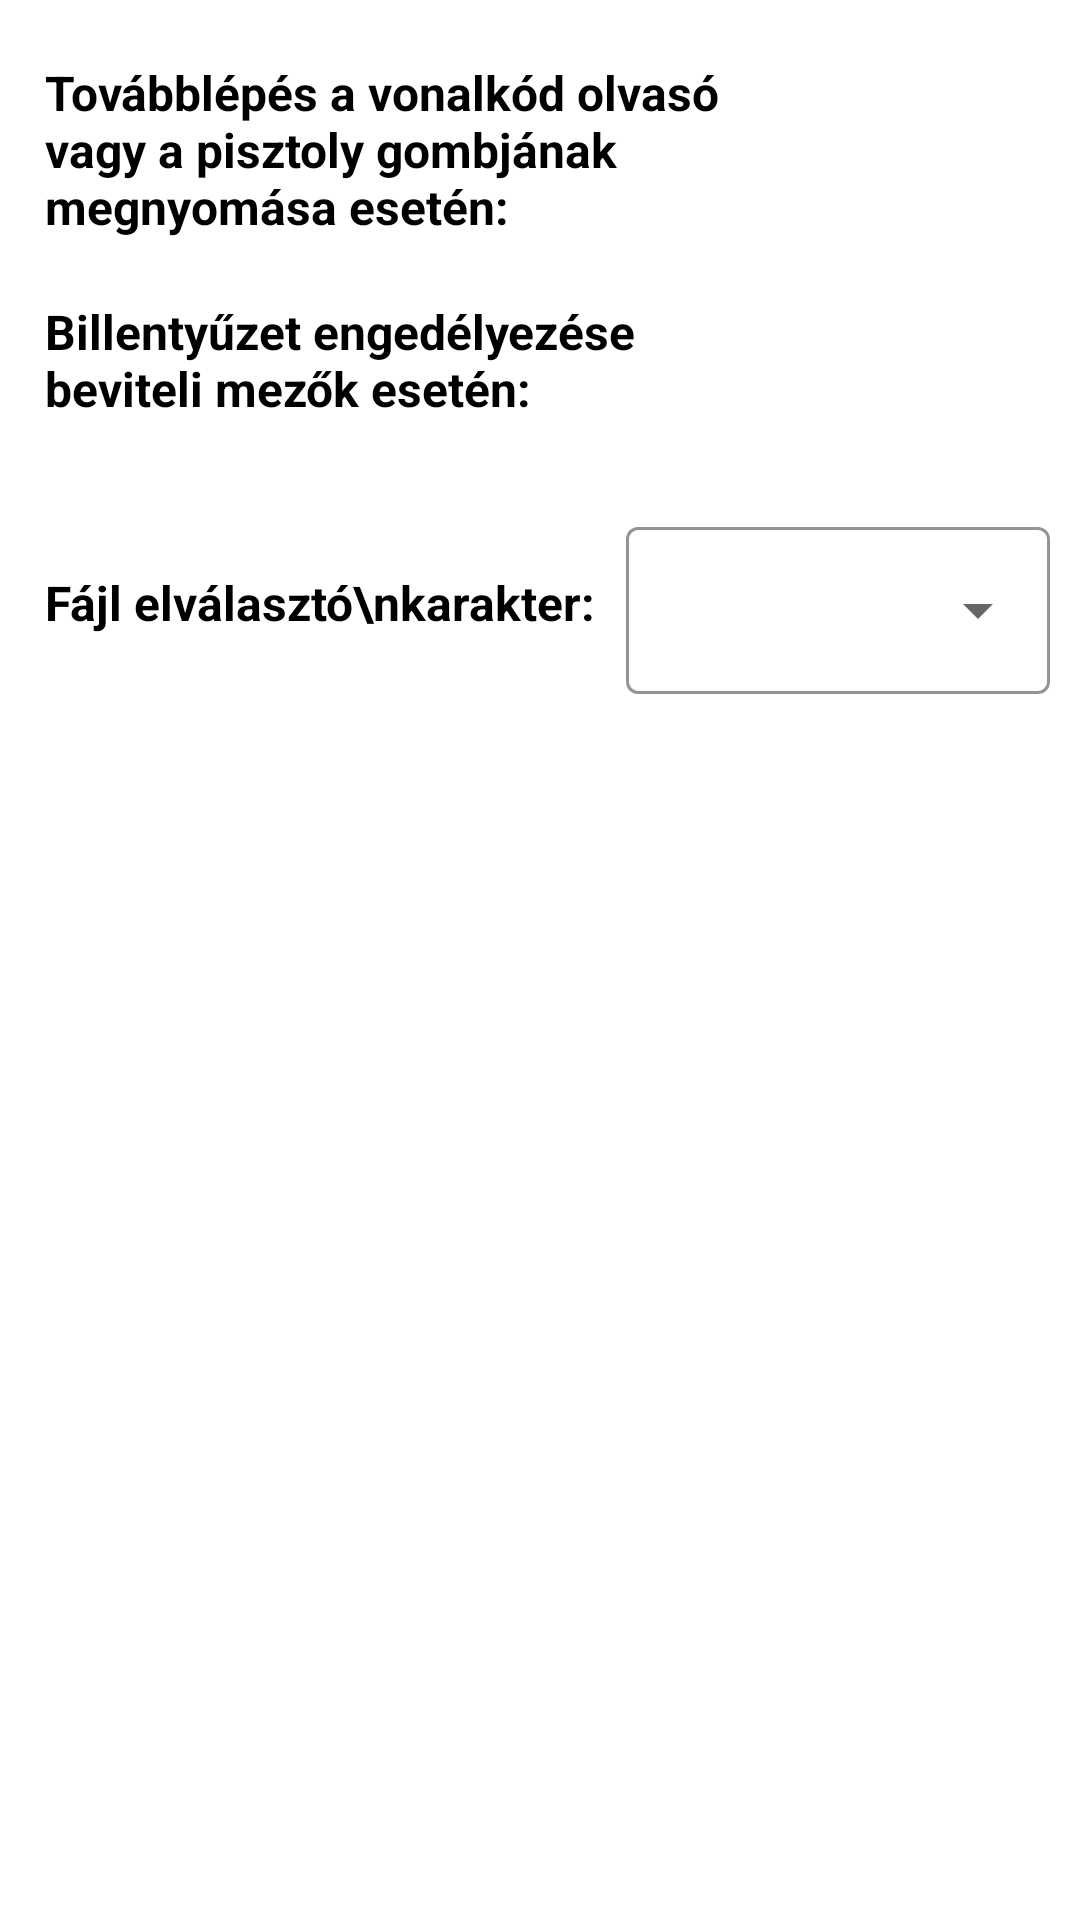

Android layout source for this screen:
<!-- AndroidManifest.xml: application theme WasteProgram -->
<!-- res/layout/fragment_general.xml -->
<?xml version="1.0" encoding="utf-8"?>
<FrameLayout xmlns:android="http://schemas.android.com/apk/res/android"
    xmlns:app="http://schemas.android.com/apk/res-auto"
    xmlns:tools="http://schemas.android.com/tools"
    android:layout_width="match_parent"
    android:layout_height="match_parent"
    tools:context=".fragments.GeneralSettingsFragment">

    <androidx.constraintlayout.widget.ConstraintLayout
        android:layout_width="match_parent"
        android:layout_height="match_parent">

        <androidx.constraintlayout.widget.ConstraintLayout
            android:id="@+id/fileSeparatorCL"
            android:layout_width="0dp"
            android:layout_height="wrap_content"
            android:layout_marginTop="20dp"
            app:layout_constraintEnd_toEndOf="parent"
            app:layout_constraintStart_toStartOf="parent"
            app:layout_constraintTop_toBottomOf="@+id/constraintLayout20">

            <TextView
                android:id="@+id/fileSeparatorTV"
                android:layout_width="wrap_content"
                android:layout_height="wrap_content"
                android:layout_marginStart="15dp"
                android:text="Fájl elválasztó\nkarakter:"
                android:textColor="#000000"
                android:textSize="16sp"
                android:textStyle="bold"
                app:layout_constraintBottom_toBottomOf="parent"
                app:layout_constraintStart_toStartOf="parent"
                app:layout_constraintTop_toTopOf="parent" />


            <com.google.android.material.textfield.TextInputLayout
                android:id="@+id/fileSeparatorTL"
                style="@style/Widget.MaterialComponents.TextInputLayout.OutlinedBox.ExposedDropdownMenu"
                android:layout_width="0dp"
                android:layout_height="wrap_content"
                android:layout_margin="10dp"
                android:orientation="horizontal"
                app:counterTextColor="@color/black"
                app:boxStrokeColor="@color/black"
                app:boxStrokeWidthFocused="1dp"
                app:hintTextColor="@color/black"
                app:layout_constraintBottom_toBottomOf="parent"
                app:layout_constraintEnd_toEndOf="parent"
                app:layout_constraintStart_toEndOf="@+id/fileSeparatorTV"
                app:layout_constraintTop_toTopOf="parent">

                <AutoCompleteTextView
                    android:id="@+id/fileSeparatorACTV"
                    android:layout_width="match_parent"
                    android:layout_height="wrap_content"
                    android:inputType="none" />

            </com.google.android.material.textfield.TextInputLayout>

        </androidx.constraintlayout.widget.ConstraintLayout>

        <androidx.constraintlayout.widget.ConstraintLayout
            android:id="@+id/constraintLayout20"
            android:layout_width="0dp"
            android:layout_height="wrap_content"
            android:layout_marginTop="20dp"
            app:layout_constraintEnd_toEndOf="parent"
            app:layout_constraintStart_toStartOf="parent"
            app:layout_constraintTop_toBottomOf="@+id/constraintLayout7">

            <androidx.constraintlayout.widget.ConstraintLayout
                android:id="@+id/constraintLayout21"
                android:layout_width="100dp"
                android:layout_height="0dp"
                app:layout_constraintBottom_toBottomOf="parent"
                app:layout_constraintEnd_toEndOf="parent"
                app:layout_constraintTop_toTopOf="parent">

                <CheckBox
                    android:id="@+id/settingKeyboardCheckBox"
                    style="@style/checkboxStyle"
                    android:layout_width="25dp"
                    android:layout_height="25dp"
                    app:centerIfNoTextEnabled="true"
                    app:checkedState="unchecked"
                    app:layout_constraintBottom_toBottomOf="parent"
                    app:layout_constraintEnd_toEndOf="parent"
                    app:layout_constraintStart_toStartOf="parent"
                    app:layout_constraintTop_toTopOf="parent"
                    app:useMaterialThemeColors="false" />
            </androidx.constraintlayout.widget.ConstraintLayout>

            <TextView
                android:id="@+id/settingKeyboardNextText"
                android:layout_width="0dp"
                android:layout_height="wrap_content"
                android:layout_marginStart="15dp"
                android:text="Billentyűzet engedélyezése beviteli mezők esetén:"
                android:textSize="16sp"
                android:textStyle="bold"
                android:textColor="#000000"
                app:layout_constraintBottom_toBottomOf="parent"
                app:layout_constraintEnd_toStartOf="@+id/constraintLayout21"
                app:layout_constraintStart_toStartOf="parent"
                app:layout_constraintTop_toTopOf="parent" />
        </androidx.constraintlayout.widget.ConstraintLayout>

        <androidx.constraintlayout.widget.ConstraintLayout
            android:id="@+id/constraintLayout7"
            android:layout_width="0dp"
            android:layout_height="wrap_content"
            android:layout_marginTop="20dp"
            app:layout_constraintEnd_toEndOf="parent"
            app:layout_constraintStart_toStartOf="parent"
            app:layout_constraintTop_toTopOf="parent">

            <androidx.constraintlayout.widget.ConstraintLayout
                android:id="@+id/constraintLayout8"
                android:layout_width="100dp"
                android:layout_height="wrap_content"
                app:layout_constraintBottom_toBottomOf="parent"
                app:layout_constraintEnd_toEndOf="parent"
                app:layout_constraintTop_toTopOf="parent">

                <CheckBox
                    android:id="@+id/settingBarcodeNextCheckBox"
                    style="@style/checkboxStyle"
                    android:layout_width="25dp"
                    android:layout_height="25dp"
                    app:centerIfNoTextEnabled="true"
                    app:checkedState="unchecked"
                    app:layout_constraintBottom_toBottomOf="parent"
                    app:layout_constraintEnd_toEndOf="parent"
                    app:layout_constraintStart_toStartOf="parent"
                    app:layout_constraintTop_toTopOf="parent"
                    app:useMaterialThemeColors="false" />
            </androidx.constraintlayout.widget.ConstraintLayout>

            <TextView
                android:id="@+id/settingBarcodeNextText"
                android:layout_width="0dp"
                android:layout_height="wrap_content"
                android:layout_marginStart="15dp"
                android:text="Továbblépés a vonalkód olvasó vagy a pisztoly gombjának megnyomása esetén:"
                android:textColor="#000000"
                android:textSize="16sp"
                android:textStyle="bold"
                app:layout_constraintBottom_toBottomOf="parent"
                app:layout_constraintEnd_toStartOf="@+id/constraintLayout8"
                app:layout_constraintStart_toStartOf="parent"
                app:layout_constraintTop_toTopOf="parent" />
        </androidx.constraintlayout.widget.ConstraintLayout>
    </androidx.constraintlayout.widget.ConstraintLayout>
</FrameLayout>
<!-- resources referenced by this layout -->
<resources>
  <color name="black">#FF000000</color>
  <style name="checkboxStyle" parent="Widget.Material3.CompoundButton.CheckBox">
          <item name="android:background">@drawable/checkbox</item>
          <item name="buttonTint">#00000000</item>
      </style>
  <style name="WasteProgram" parent="Theme.MaterialComponents.DayNight.NoActionBar">
          <item name="android:windowActionBar">false</item>
          <item name="android:windowNoTitle">true</item>
          
          <item name="colorPrimary">@color/black</item>
          <item name="colorPrimaryVariant">@color/purple_700</item>
          <item name="colorOnPrimary">@color/black</item>
  
          
          <item name="colorSecondary">@color/teal_200</item>
          <item name="colorSecondaryVariant">@color/teal_700</item>
          <item name="colorOnSecondary">@color/black</item>
          <item name="android:navigationBarColor">#00245B</item>
          
          <item name="android:statusBarColor">#00245B</item>
          
      </style>
  <color name="purple_700">#FF3700B3</color>
  <color name="teal_200">#FF03DAC5</color>
  <color name="teal_700">#FF018786</color>
</resources>
